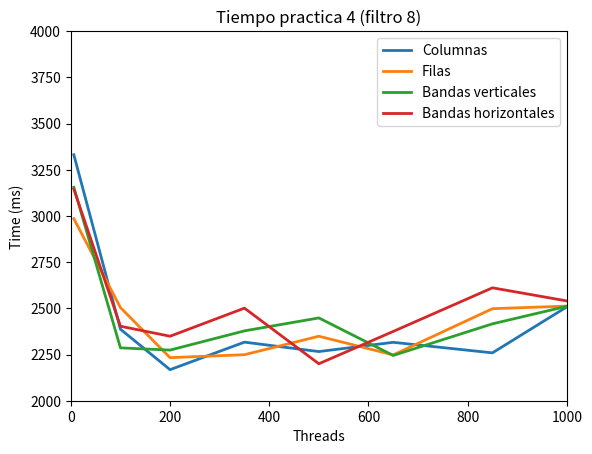

Reproduce this figure in Python.
"""
=============================
Demo of the errorbar function
=============================

This exhibits the most basic use of the error bar method.
In this case, constant values are provided for the error
in both the x- and y-directions.
"""

import numpy as np
import matplotlib.pyplot as plt

# example data

plt.axis([0, 1000, 2000, 4000])
plt.rc('lines', linewidth = 2)

plt.title(r'Tiempo practica 4 (filtro 8)')
plt.xlabel('Threads')
plt.ylabel('Time (ms)')

plt.plot([6,100,200,350,500,650,850,1000],[3331,2387,2168,2317,2266,2316,2259,2508],label='Columnas')
plt.plot([6,100,200,350,500,650,850,1000],[2985,2504,2233,2249,2349,2248,2498,2512],label='Filas')
plt.plot([6,100,200,350,500,650,850,1000],[3155,2286,2274,2378,2448,2245,2416,2511],label='Bandas verticales')
plt.plot([6,100,200,350,500,650,850,1000],[3145,2403,2349,2501,2200,2375,2611,2540],label='Bandas horizontales')

plt.legend()
plt.show()
